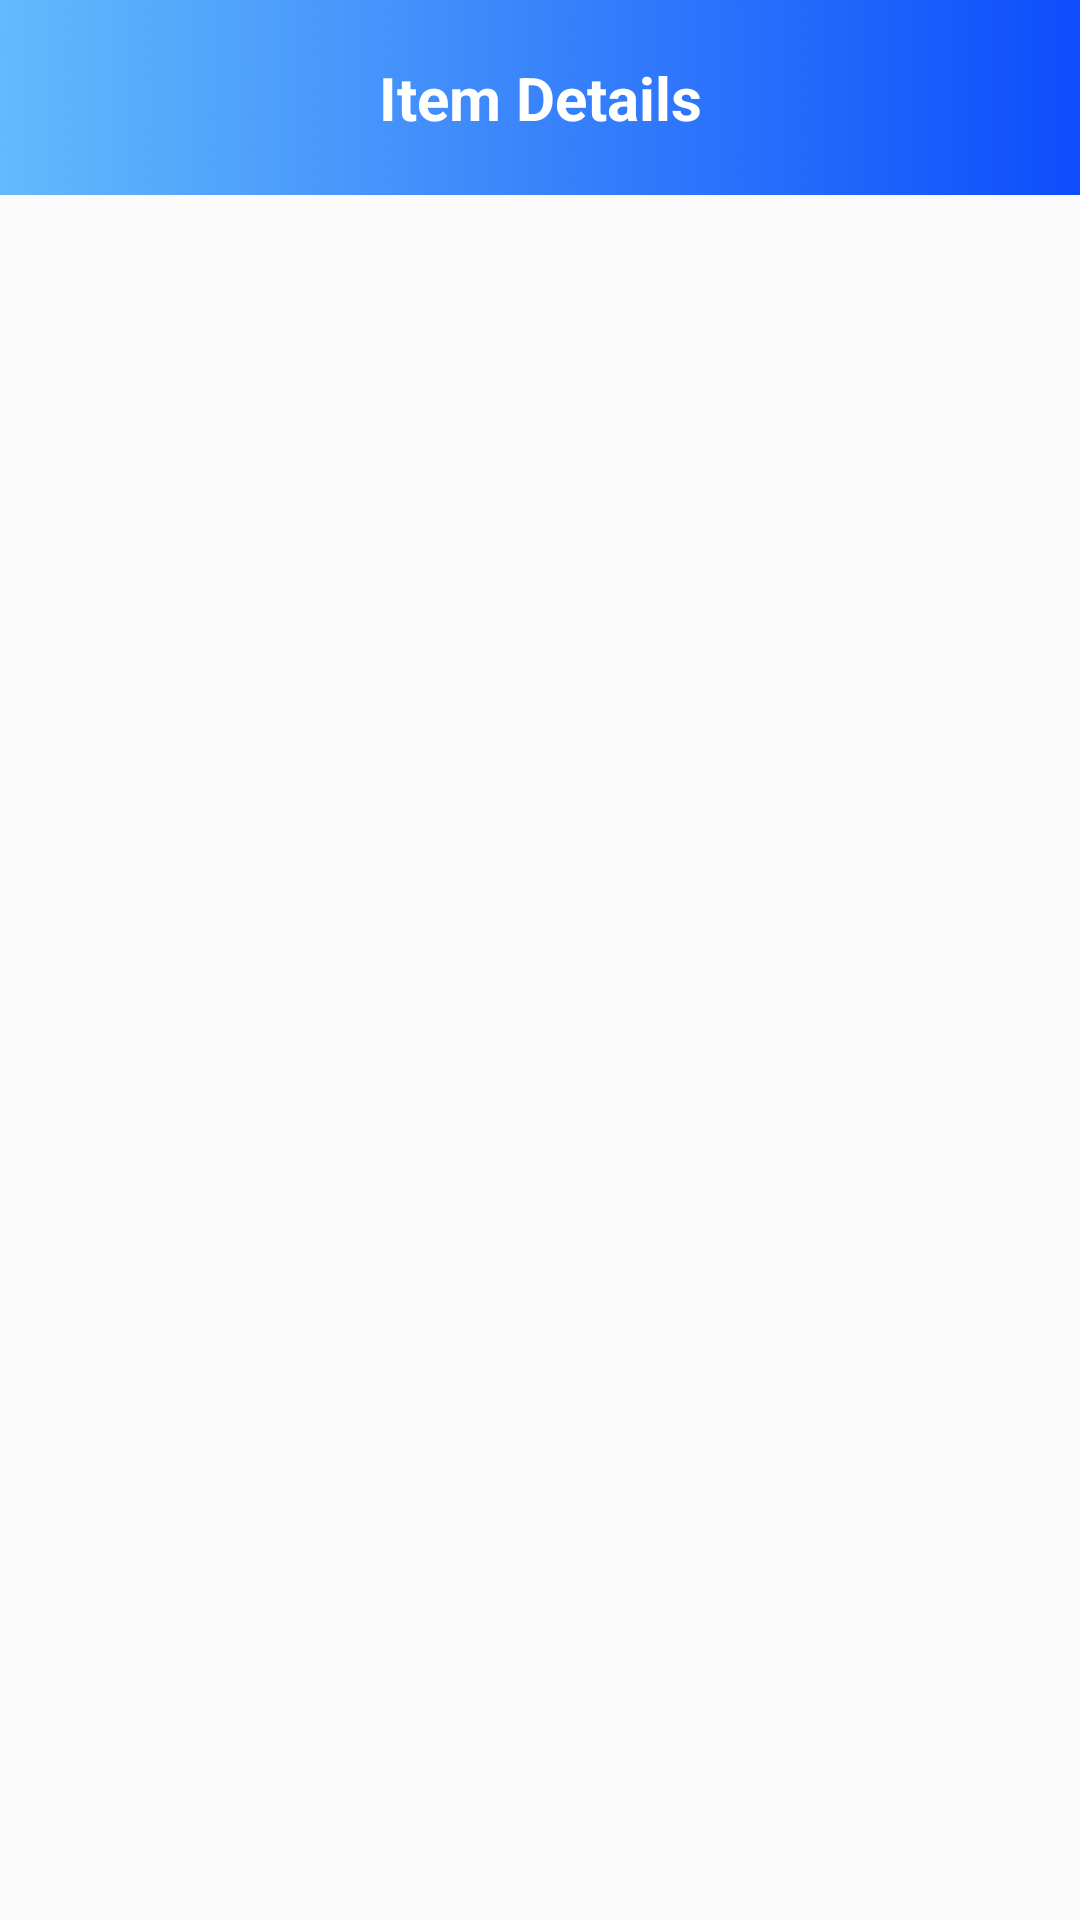

Write the Android layout XML for this screen, with the resource values it uses.
<!-- AndroidManifest.xml: application theme Theme.MyAPIApplication -->
<!-- res/layout/fragment_orders_cus_bager.xml -->
<?xml version="1.0" encoding="utf-8"?>
<androidx.constraintlayout.widget.ConstraintLayout xmlns:android="http://schemas.android.com/apk/res/android"
    xmlns:tools="http://schemas.android.com/tools"
    android:layout_width="match_parent"
    android:layout_height="match_parent"
    xmlns:app="http://schemas.android.com/apk/res-auto"
    tools:context=".OrdersCusFragmentBager">


    <androidx.constraintlayout.widget.ConstraintLayout
    android:id="@+id/layout"
    android:layout_width="match_parent"
    android:layout_height="65dp"
    android:background="@drawable/background_item_details"
    app:layout_constraintEnd_toEndOf="parent"
    app:layout_constraintStart_toStartOf="parent"
    app:layout_constraintTop_toTopOf="parent">


    <TextView
        android:id="@+id/itemDetailsTv"
        android:layout_width="match_parent"
        android:layout_height="wrap_content"
        android:gravity="center"
        android:text="Item Details"
        android:textColor="#FFFFFF"
        android:textSize="20sp"
        android:textStyle="bold"

        app:layout_constraintBottom_toBottomOf="parent"
        app:layout_constraintEnd_toEndOf="parent"
        app:layout_constraintStart_toStartOf="parent"
        app:layout_constraintTop_toTopOf="parent" />

    </androidx.constraintlayout.widget.ConstraintLayout>



    <com.google.android.material.tabs.TabLayout
        android:id="@+id/tabLayoutOrderCus"
        android:layout_width="409dp"
        android:layout_height="wrap_content"
        app:layout_constraintEnd_toEndOf="parent"
        app:layout_constraintStart_toStartOf="parent"
        app:layout_constraintTop_toBottomOf="@+id/layout">


    </com.google.android.material.tabs.TabLayout>

    <androidx.viewpager2.widget.ViewPager2
        android:id="@+id/recyclerOrderCus"
        android:layout_width="match_parent"
        android:layout_height="0dp"
        app:layout_constraintBottom_toBottomOf="parent"
        app:layout_constraintEnd_toEndOf="parent"
        app:layout_constraintStart_toStartOf="parent"
        app:layout_constraintTop_toBottomOf="@+id/tabLayoutOrderCus" />


</androidx.constraintlayout.widget.ConstraintLayout>
<!-- resources referenced by this layout -->
<resources>
  <!-- drawable background_item_details: png bitmap (drawable, 5089 bytes) -->
  <style name="Theme.MyAPIApplication" parent="Theme.AppCompat.Light.NoActionBar">
          
          <item name="colorPrimary">@color/purple_500</item>
          <item name="colorPrimaryVariant">@color/purple_700</item>
          <item name="colorOnPrimary">@color/white</item>
          
          <item name="colorSecondary">@color/teal_200</item>
          <item name="colorSecondaryVariant">@color/teal_700</item>
          <item name="colorOnSecondary">@color/black</item>
          
          <item name="android:statusBarColor" tools:targetApi="l">?attr/colorPrimaryVariant</item>
          
      </style>
  <!-- not gathered from this repository: default colours our renderer supplied (Android Studio template values) -->
  <color name="purple_500">#FF6200EE</color>
  <color name="purple_700">#FF3700B3</color>
  <color name="teal_200">#FF03DAC5</color>
  <color name="teal_700">#FF018786</color>
  <color name="black">#FF000000</color>
  <color name="white">#FFFFFFFF</color>
</resources>
